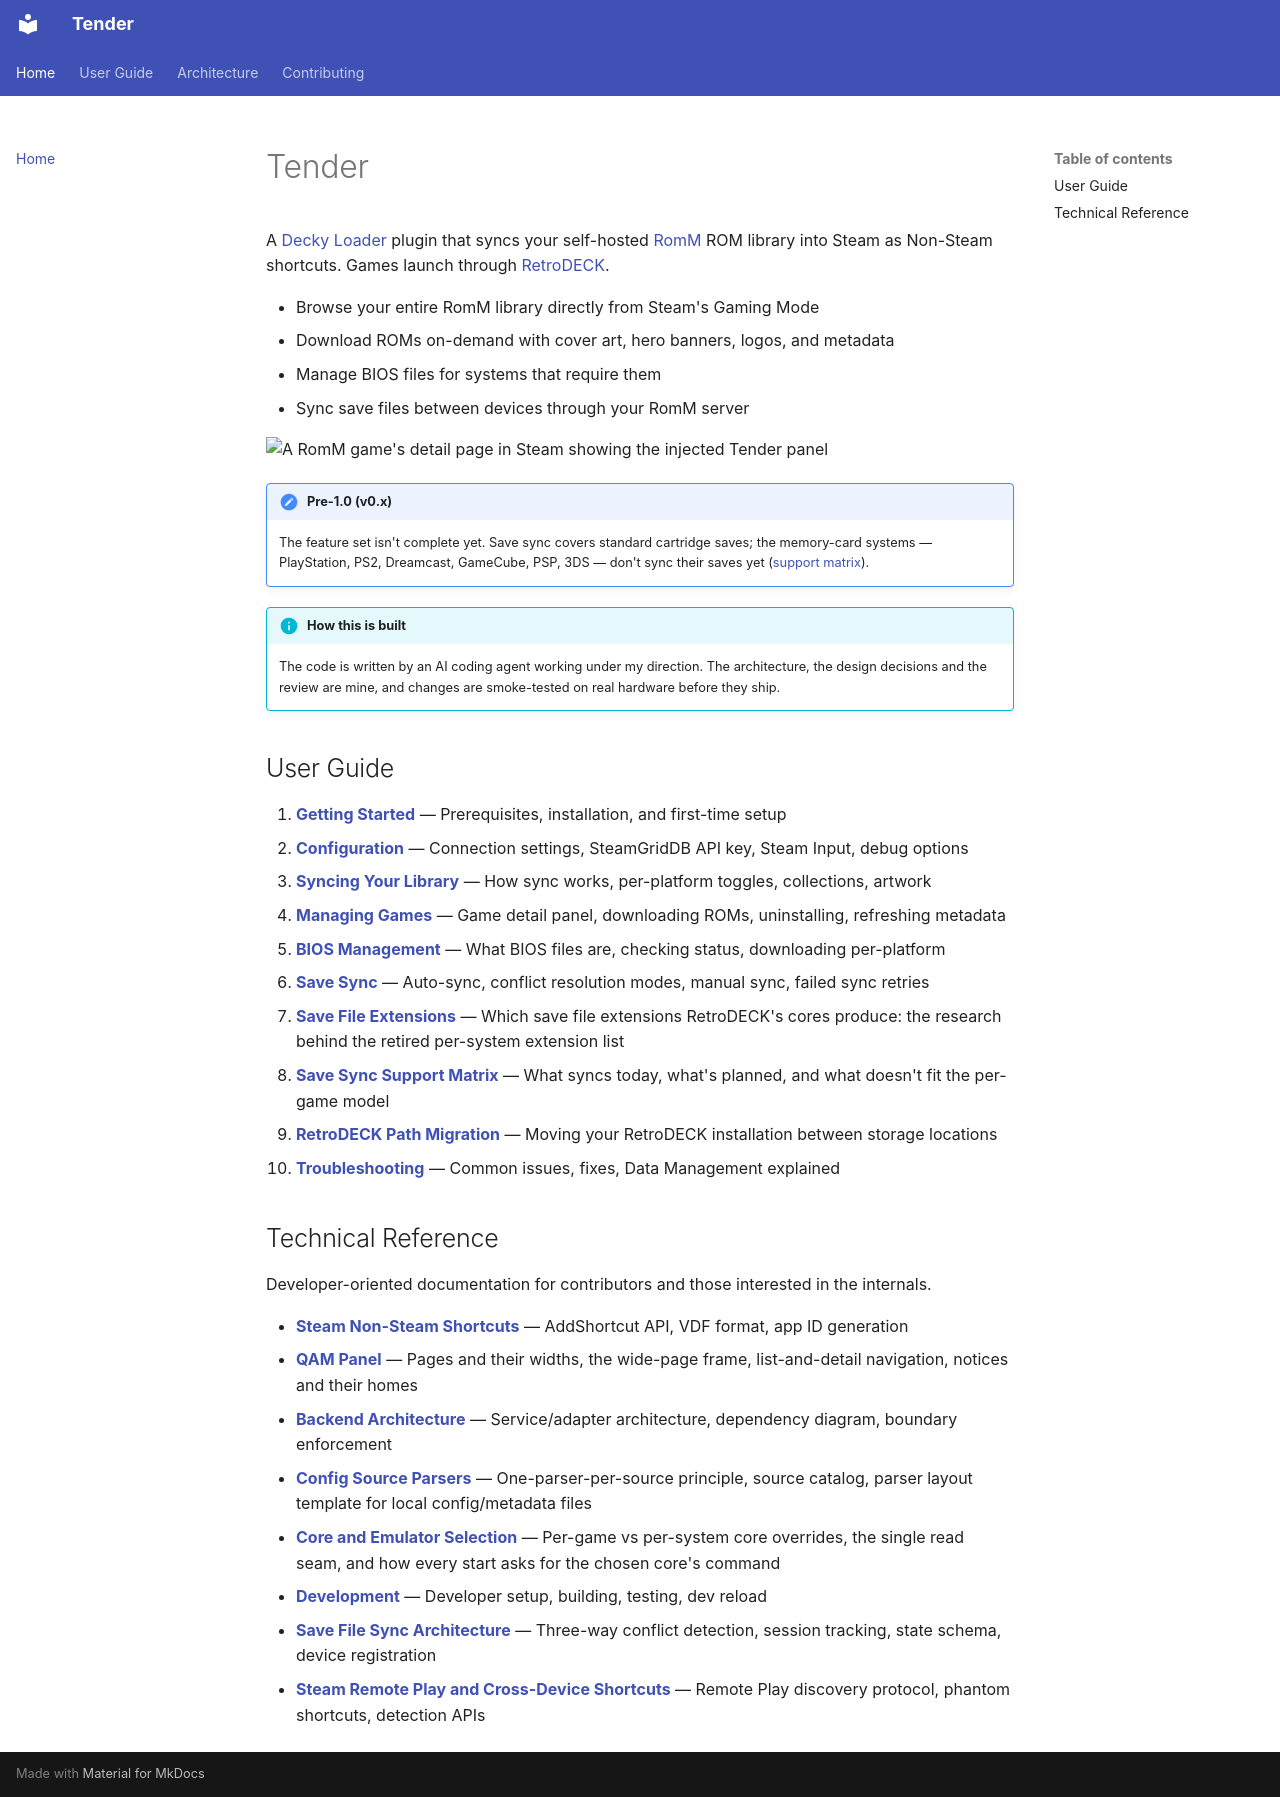

repository: danielcopper/romm-tender · page: index.html · generator: mkdocs

# Tender { .hero-title }

A [Decky Loader](https://decky.xyz/) plugin that syncs your self-hosted [RomM](https://github.com/rommapp/romm) ROM
library into Steam as Non-Steam shortcuts. Games launch through [RetroDECK](https://retrodeck.net/).

- Browse your entire RomM library directly from Steam's Gaming Mode
- Download ROMs on-demand with cover art, hero banners, logos, and metadata
- Manage BIOS files for systems that require them
- Sync save files between devices through your RomM server

![A RomM game's detail page in Steam showing the injected Tender panel](assets/screenshot-game-detail.jpg)

!!! note "Pre-1.0 (v0.x)"

    The feature set isn't complete yet. Save sync covers standard cartridge saves; the memory-card systems —
    PlayStation, PS2, Dreamcast, GameCube, PSP, 3DS — don't sync their saves yet
    ([support matrix](user-guide/save-sync-support-matrix.md)).

!!! info "How this is built"

    The code is written by an AI coding agent working under my direction. The architecture, the design decisions
    and the review are mine, and changes are smoke-tested on real hardware before they ship.

## User Guide

1. **[Getting Started](user-guide/getting-started.md)** — Prerequisites, installation, and first-time setup
2. **[Configuration](user-guide/configuration.md)** — Connection settings, SteamGridDB API key, Steam Input, debug
   options
3. **[Syncing Your Library](user-guide/syncing-your-library.md)** — How sync works, per-platform toggles, collections,
   artwork
4. **[Managing Games](user-guide/managing-games.md)** — Game detail panel, downloading ROMs, uninstalling, refreshing
   metadata
5. **[BIOS Management](user-guide/bios-management.md)** — What BIOS files are, checking status, downloading per-platform
6. **[Save Sync](user-guide/save-sync.md)** — Auto-sync, conflict resolution modes, manual sync, failed sync retries
7. **[Save File Extensions](user-guide/save-file-extensions.md)** — Which save file extensions RetroDECK's cores
   produce: the research behind the retired per-system extension list
8. **[Save Sync Support Matrix](user-guide/save-sync-support-matrix.md)** — What syncs today, what's planned, and what
   doesn't fit the per-game model
9. **[RetroDECK Path Migration](user-guide/retrodeck-path-migration.md)** — Moving your RetroDECK installation between
   storage locations
10. **[Troubleshooting](user-guide/troubleshooting.md)** — Common issues, fixes, Data Management explained

## Technical Reference

Developer-oriented documentation for contributors and those interested in the internals.

- **[Steam Non-Steam Shortcuts](architecture/steam-non-steam-shortcuts.md)** — AddShortcut API, VDF format, app ID
  generation
- **[QAM Panel](architecture/qam-panel.md)** — Pages and their widths, the wide-page frame, list-and-detail navigation,
  notices and their homes
- **[Backend Architecture](architecture/backend-architecture.md)** — Service/adapter architecture, dependency diagram,
  boundary enforcement
- **[Config Source Parsers](architecture/config-source-parsers.md)** — One-parser-per-source principle, source catalog,
  parser layout template for local config/metadata files
- **[Core and Emulator Selection](architecture/core-emulator-selection.md)** — Per-game vs per-system core overrides,
  the single read seam, and how every start asks for the chosen core's command
- **[Development](contributing/development.md)** — Developer setup, building, testing, dev reload
- **[Save File Sync Architecture](architecture/save-file-sync-architecture.md)** — Three-way conflict detection, session
  tracking, state schema, device registration
- **[Steam Remote Play and Cross-Device Shortcuts](architecture/steam-remote-play.md)** — Remote Play discovery
  protocol, phantom shortcuts, detection APIs
